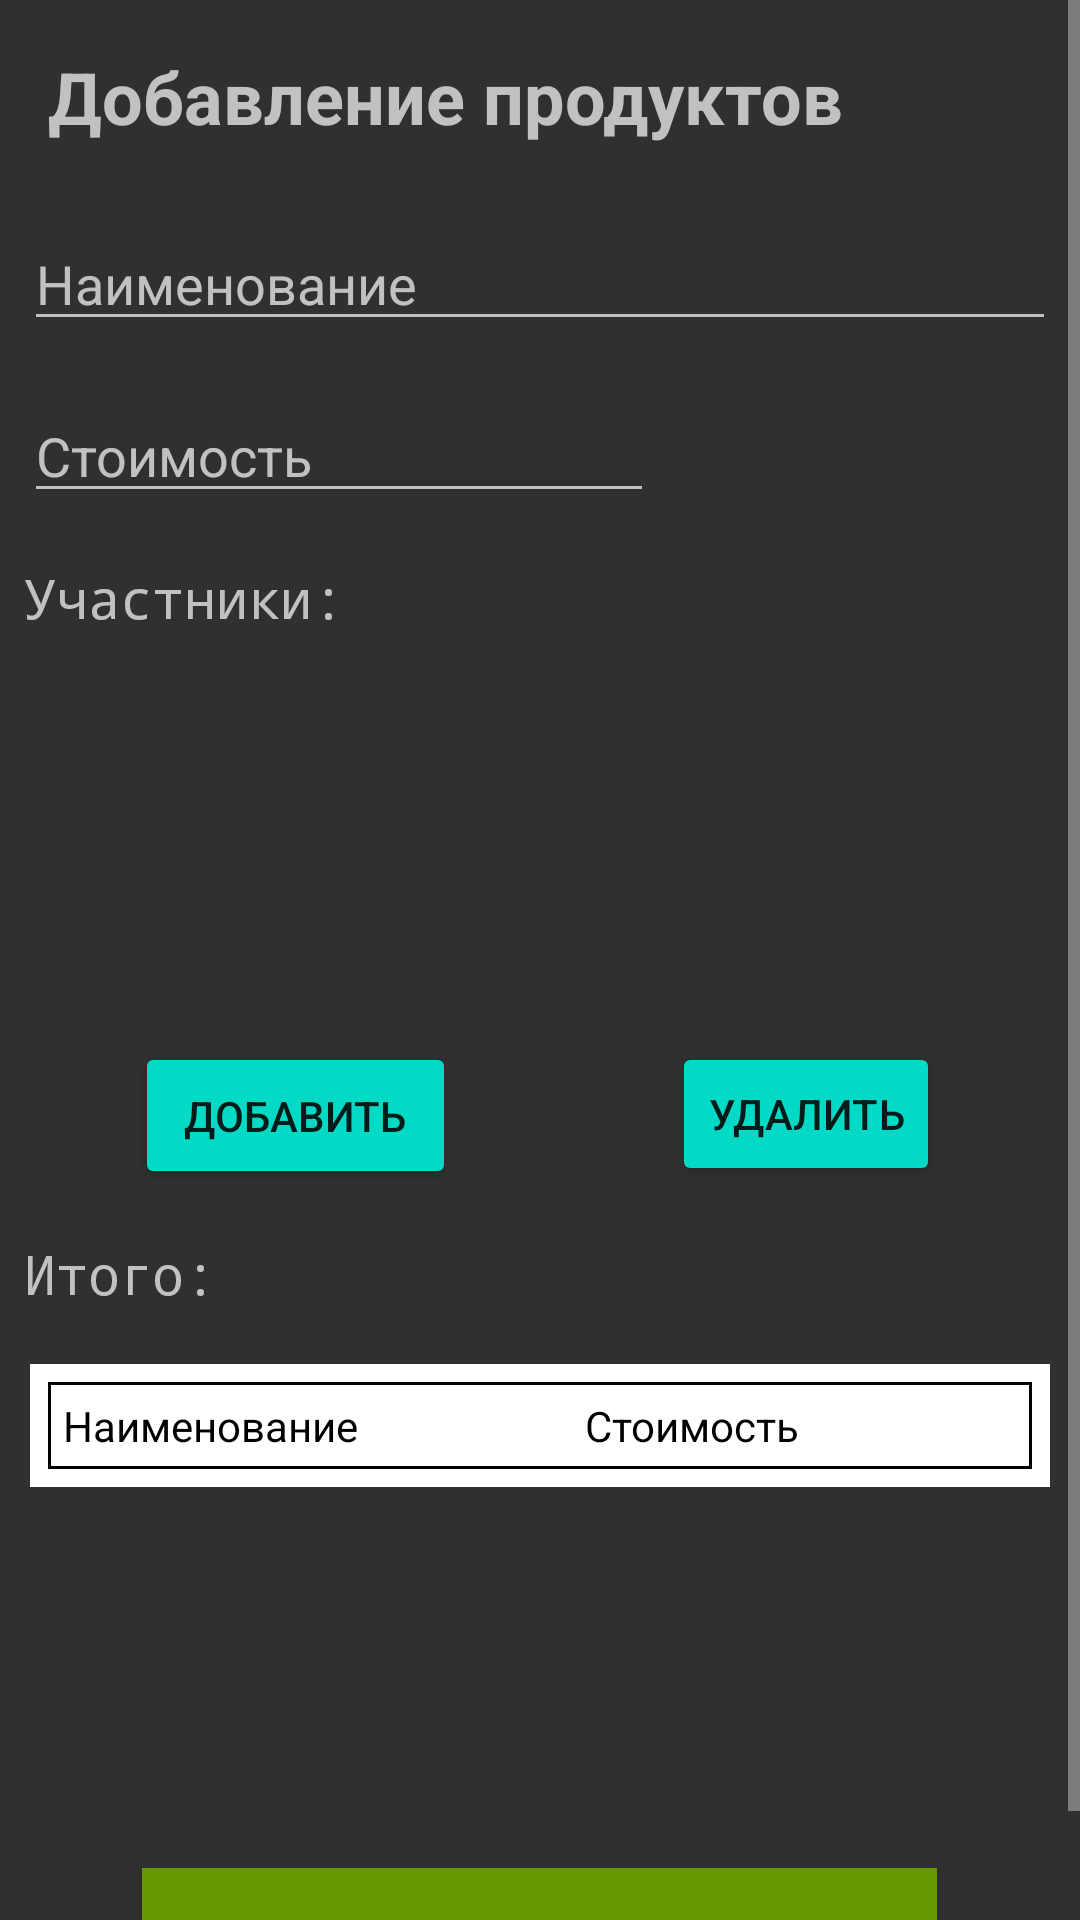

This screen was rendered from an Android layout file. Write that file and the resources it references.
<!-- AndroidManifest.xml: application theme AppTheme -->
<!-- res/layout/products_fragment.xml -->
<?xml version="1.0" encoding="utf-8"?>
<layout xmlns:android="http://schemas.android.com/apk/res/android"
    xmlns:tools="http://schemas.android.com/tools"
    xmlns:app="http://schemas.android.com/apk/res-auto">

    <data>
        <variable
            name="productsViewModel"
            type="com.example.billingseparator.products.ProductsViewModel" />
    </data>

    <ScrollView
        android:layout_width="match_parent"
        android:layout_height="match_parent">

    <LinearLayout
        android:layout_width="match_parent"
        android:layout_height="match_parent"
        android:orientation="vertical"
        tools:context=".products.ProductsFragment">


        <TextView
            android:id="@+id/tv_title_new_products"
            style="@style/tv_titles_style"
            android:text="@string/add_products" />

        <EditText
            android:id="@+id/et_product_name"
            android:layout_width="match_parent"
            android:layout_height="wrap_content"
            android:layout_marginStart="@dimen/et_margin"
            android:layout_marginTop="@dimen/et_margin"
            android:layout_marginEnd="@dimen/et_margin"
            android:layout_marginBottom="@dimen/et_margin"
            android:ems="10"
            android:hint="@string/enter_product_name"
            android:inputType="textPersonName|textCapSentences|textCapWords"
            android:textAlignment="viewStart" />

        <EditText
            android:id="@+id/et_product_price"
            android:layout_width="wrap_content"
            android:layout_height="wrap_content"
            android:layout_marginStart="@dimen/et_margin"
            android:layout_marginTop="@dimen/et_margin"
            android:layout_marginEnd="@dimen/et_margin"
            android:layout_marginBottom="@dimen/et_margin"
            android:ems="10"
            android:hint="@string/hint_price"
            android:inputType="number" />


        <TextView
            android:id="@+id/tv_participants"
            android:layout_width="wrap_content"
            android:layout_height="wrap_content"
            android:layout_margin="@dimen/big_label"
            android:fontFamily="monospace"
            android:text="@string/participants"
            android:textSize="18sp" />

        <androidx.core.widget.NestedScrollView
            android:id="@+id/svParticipantsList"
            android:layout_width="match_parent"
            android:layout_height="100dp"
            android:layout_marginLeft="@dimen/sv_margin"
            android:layout_marginTop="@dimen/sv_margin"
            android:layout_marginRight="@dimen/sv_margin"
            android:layout_marginBottom="@dimen/sv_margin">


            <com.google.android.material.chip.ChipGroup
                android:id="@+id/chipGpRow"
                android:layout_width="match_parent"
                android:layout_height="wrap_content" >


            </com.google.android.material.chip.ChipGroup>

        </androidx.core.widget.NestedScrollView>

        <androidx.constraintlayout.widget.ConstraintLayout
            android:layout_width="match_parent"
            android:layout_height="wrap_content"
            android:layout_margin="@dimen/cl_margin"
            android:orientation="horizontal">

            <Button
                android:id="@+id/btnAdd"
                style="@android:style/Widget.Material.Button.Colored"
                android:layout_width="107dp"
                android:layout_height="49dp"
                android:layout_gravity="center"

                android:text="@string/add"
                app:layout_constraintBottom_toBottomOf="@+id/btnClear"
                app:layout_constraintEnd_toEndOf="parent"
                app:layout_constraintHorizontal_bias="0.156"
                app:layout_constraintStart_toStartOf="parent"
                app:layout_constraintTop_toTopOf="parent"
                app:layout_constraintVertical_bias="0.0"
                tools:targetApi="m" />

            <Button
                android:id="@+id/btnClear"
                style="@style/btn_clear"

                android:text="@string/clear"
                app:layout_constraintEnd_toEndOf="parent"
                app:layout_constraintHorizontal_bias="0.0"
                app:layout_constraintStart_toEndOf="@+id/btnAdd"
                app:layout_constraintTop_toTopOf="parent" />
        </androidx.constraintlayout.widget.ConstraintLayout>

        <TextView
            android:id="@+id/tv_bill_summary"
            android:layout_width="wrap_content"
            android:layout_height="wrap_content"
            android:layout_margin="@dimen/big_label"
            android:fontFamily="monospace"
            android:text="@string/sumary"
            android:textSize="18sp" />

        <androidx.core.widget.NestedScrollView
            android:id="@+id/svSummaryProductsList"
            android:layout_width="match_parent"
            android:layout_height="150dp"
            android:layout_marginLeft="@dimen/sv_margin"
            android:layout_marginTop="@dimen/sv_margin"
            android:layout_marginRight="@dimen/sv_margin"
            android:layout_marginBottom="@dimen/sv_margin">

            <TableLayout
                android:id="@+id/tl"
                android:layout_width="match_parent"
                android:layout_height="match_parent"
                tools:context=".MainActivity"
                android:stretchColumns="*"
                android:background="@android:color/white"
                android:padding="6dp"
                >
                <TableRow
                    android:id="@+id/tr_header"
                    android:background="@drawable/table_row_bg"
                    android:layout_width="0dp"
                    android:layout_height="match_parent"
                    android:padding="5dp">

                    <TextView
                        android:id="@+id/tv_product"
                        android:layout_width="0dp"
                        android:layout_height="wrap_content"
                        android:background="@drawable/table_cell_bg"
                        android:paddingRight="10dp"
                        android:text="@string/enter_product_name"
                        android:textAppearance="@android:style/TextAppearance.Material"
                        android:textColor="@color/design_default_color_on_secondary" />

                    <TextView
                        android:id="@+id/tv_price"
                        android:layout_width="0dp"
                        android:layout_height="wrap_content"
                        android:paddingLeft="10dp"
                        android:text="@string/hint_price"
                        android:textColor="@color/design_default_color_on_secondary" />
                </TableRow>

                

            </TableLayout>


        </androidx.core.widget.NestedScrollView>

        <Button
            android:id="@+id/btn_calculate"
            style="@style/Widget.AppCompat.Button.Small"
            android:layout_width="265dp"
            android:layout_height="wrap_content"
            android:layout_gravity="center"
            android:layout_margin="@dimen/btn_margin"
            android:background="@android:color/holo_green_dark"
            android:text="@string/calculate"
            android:textSize="18sp" />


    </LinearLayout>
    </ScrollView>
</layout>
<!-- res/layout/sample_table_row.xml (included above) -->
<?xml version="1.0" encoding="utf-8"?>
<TableRow xmlns:android="http://schemas.android.com/apk/res/android"
    xmlns:tools="http://schemas.android.com/tools"
    android:id="@+id/tr_item"
    android:background="@drawable/table_row_last_bg"
    android:layout_width="0dp"
    android:layout_height="match_parent"
    android:padding="5dp"
    tools:showIn="@layout/products_fragment">

    <TextView
        android:id="@+id/tv_product_item"
        android:layout_width="0dp"
        android:layout_height="wrap_content"
        android:background="@drawable/table_cell_bg"
        android:paddingRight="10dp"
        android:text="High Performance Android Apps"
        android:textColor="@color/design_default_color_on_secondary" />

    <TextView
        android:id="@+id/tv_price_item"
        android:layout_width="0dp"
        android:layout_height="wrap_content"
        android:layout_gravity="end"
        android:gravity="end"
        android:paddingLeft="10dp"
        android:paddingRight="@dimen/sv_margin"
        android:text="$134.97"
        android:textColor="@color/design_default_color_on_secondary" />
</TableRow>
<!-- resources referenced by this layout -->
<resources>
  <dimen name="big_label">8dp</dimen>
  <dimen name="btn_margin">8dp</dimen>
  <dimen name="cl_margin">8dp</dimen>
  <dimen name="et_margin">8dp</dimen>
  <dimen name="sv_margin">10dp</dimen>
  <!-- drawable table_row_bg (drawable) -->
  <?xml version="1.0" encoding="utf-8"?>
  <layer-list xmlns:android="http://schemas.android.com/apk/res/android">
      <item>
          <shape android:shape="rectangle">
              <stroke android:color="@android:color/black" android:width="1dp"/>
          </shape>
      </item>
  
  </layer-list>
  <!-- drawable table_row_last_bg (drawable) -->
  <?xml version="1.0" encoding="utf-8"?>
  <layer-list xmlns:android="http://schemas.android.com/apk/res/android">
      <item>
          <shape android:shape="rectangle">
              <stroke android:color="@android:color/black" android:width="1dp"/>
              <solid android:color="@android:color/white"/>
          </shape>
      </item>
      <item
          android:left="1dp"
          android:bottom="1dp"
          android:right="1dp"
          >
          <shape android:shape="rectangle">
              <solid android:color="@android:color/white"/>
          </shape>
      </item>
  </layer-list>
  <string name="add">Добавить</string>
  <string name="add_products">Добавление продуктов</string>
  <string name="calculate">Рассчитать</string>
  <string name="clear">Удалить</string>
  <string name="enter_product_name">Наименование</string>
  <string name="hint_price">Стоимость</string>
  <string name="participants">Участники:</string>
  <string name="sumary">Итого:</string>
  <style name="btn_clear" parent="Widget.AppCompat.Button.Colored">
          <item name="android:layout_width">wrap_content</item>
          <item name="android:layout_height">wrap_content</item>
          <item name="android:layout_gravity">center</item>
          <item name="android:layout_marginStart">72dp</item>
      </style>
  <style name="tv_titles_style">
          <item name="android:layout_width">match_parent</item>
          <item name="android:layout_height">wrap_content</item>
          <item name="android:layout_marginStart">@dimen/tv_titles_margin</item>
          <item name="android:layout_marginTop">@dimen/tv_titles_margin</item>
          <item name="android:layout_marginEnd">@dimen/tv_titles_margin</item>
          <item name="android:layout_marginBottom">@dimen/tv_titles_margin</item>
          <item name="android:paddingStart">@dimen/tv_titles_padding</item>
          <item name="android:paddingTop">@dimen/tv_titles_padding</item>
          <item name="android:paddingEnd">@dimen/tv_titles_padding</item>
          <item name="android:paddingBottom">@dimen/tv_titles_padding</item>
          <item name="android:textSize">24sp</item>
          <item name="android:textStyle">bold</item>
      </style>
  <dimen name="tv_titles_margin">8dp</dimen>
  <dimen name="tv_titles_padding">8dp</dimen>
  <color name="my_app_primary_variant_color">#D81B60</color>
  <color name="my_app_secondary_variant_color">#F4E9C1</color>
  <color name="my_app_surface_color">#D45C</color>
  <color name="my_app_color_on_primary">#6200EE</color>
  <color name="my_app_color_on_secondary">#3700B3</color>
  <color name="my_app_color_on_background">#0A000000</color>
  <color name="my_app_color_on_error">#14000000</color>
  <color name="my_app_color_on_surface">#CF6679</color>
</resources>
